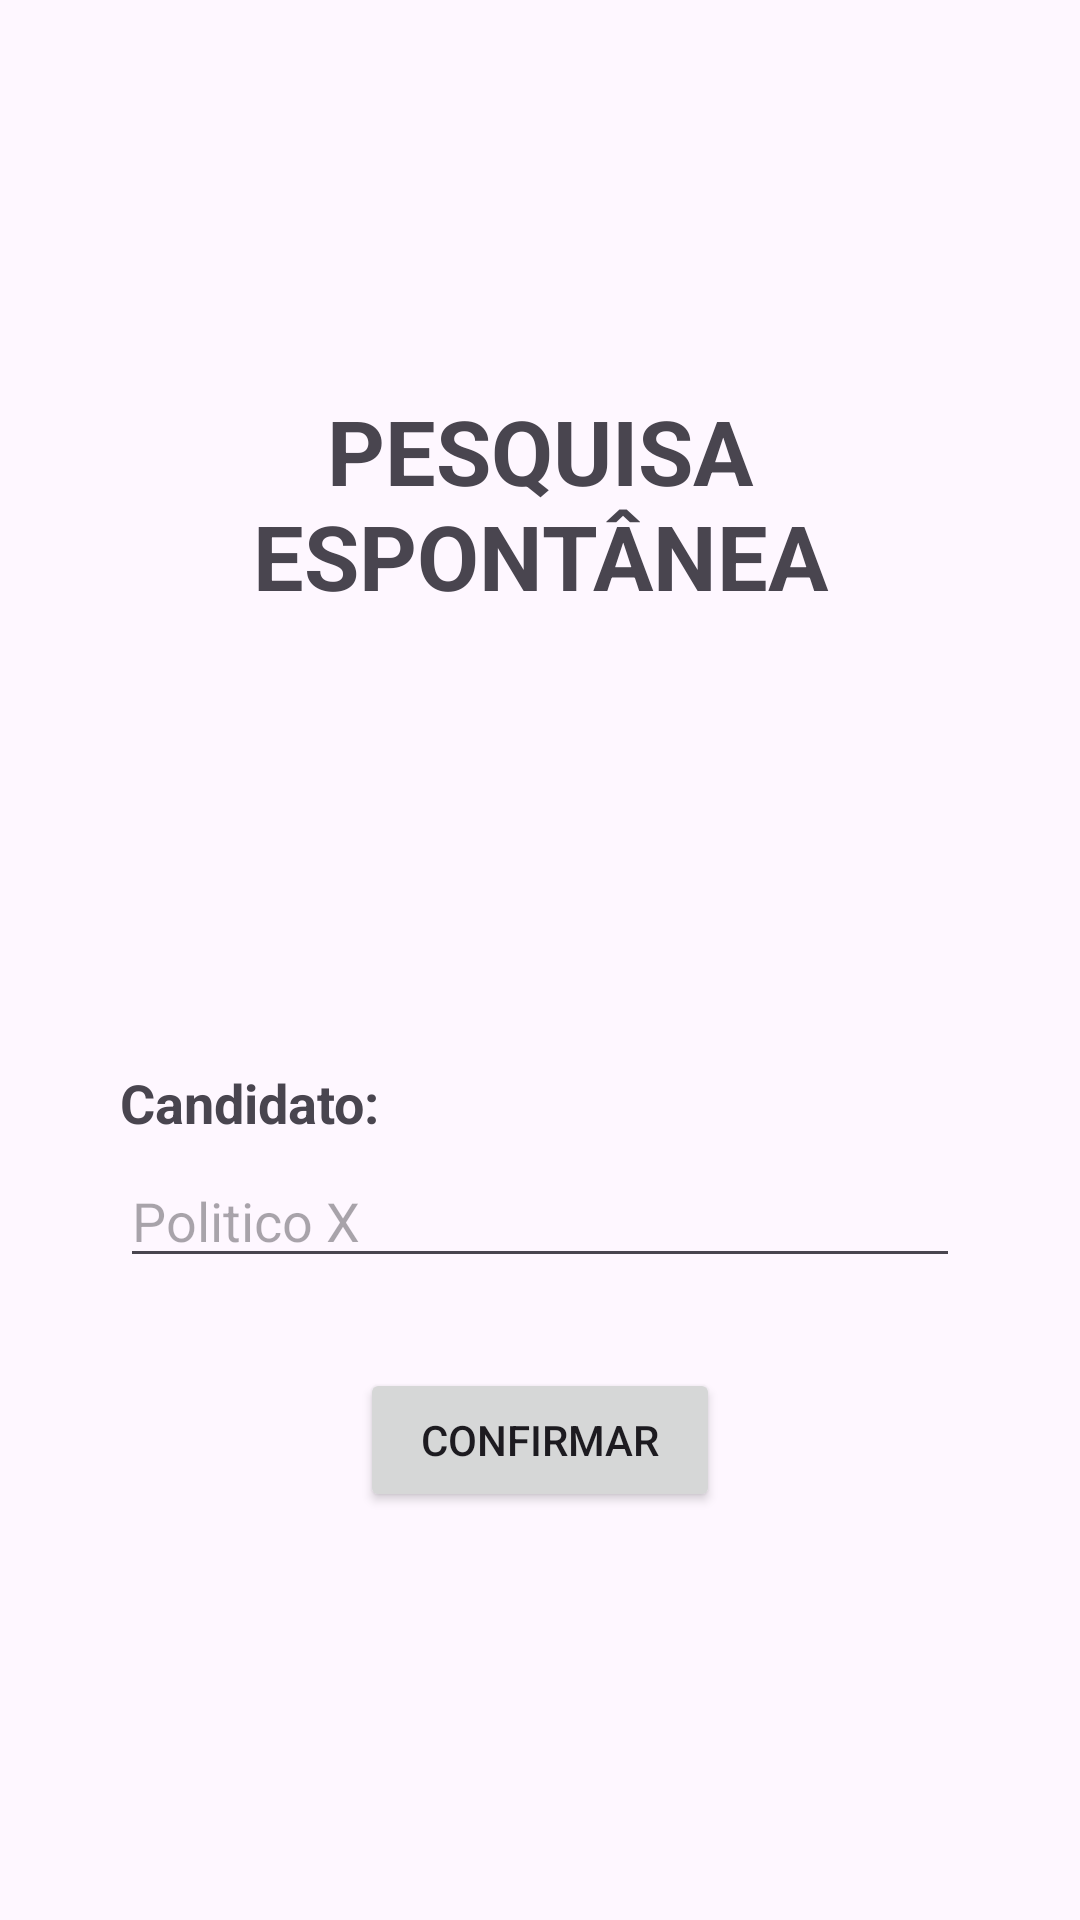

This screen was rendered from an Android layout file. Write that file and the resources it references.
<!-- AndroidManifest.xml: application theme Theme.Pesquisa_Eleitoral -->
<!-- res/layout/activity_pesquisa_espontanea.xml -->
<?xml version="1.0" encoding="utf-8"?>
<androidx.constraintlayout.widget.ConstraintLayout xmlns:android="http://schemas.android.com/apk/res/android"
    xmlns:app="http://schemas.android.com/apk/res-auto"
    xmlns:tools="http://schemas.android.com/tools"
    android:id="@+id/main"
    android:layout_width="match_parent"
    android:layout_height="match_parent"
    tools:context=".PesquisaEspontaneaActivity">

    <LinearLayout
        android:layout_width="match_parent"
        android:layout_height="match_parent"
        android:layout_margin="30dp"
        android:paddingTop="100dp"
        android:orientation="vertical">

        <TextView
            android:id="@+id/pesquisaEspontanea_txt_titulo"
            android:layout_width="match_parent"
            android:layout_height="wrap_content"
            android:textAlignment="center"
            android:layout_marginBottom="150dp"
            android:textStyle="bold"
            android:textSize="30sp"
            android:text="@string/espontanea_txt_titulo" />

        <TextView
            android:id="@+id/pesquisaEspontanea_txt_candidato"
            android:layout_width="match_parent"
            android:layout_height="wrap_content"
            android:layout_marginBottom="5dp"
            android:layout_marginStart="10dp"
            android:layout_marginEnd="10dp"
            android:textStyle="bold"
            android:textSize="18sp"
            android:text="@string/espontanea_txt_candidato" />

        <EditText
            android:id="@+id/pesquisaEspontanea_ed_candidato"
            android:layout_width="match_parent"
            android:layout_height="wrap_content"
            android:ems="10"
            android:inputType="text"
            android:layout_marginBottom="30dp"
            android:layout_marginStart="10dp"
            android:layout_marginEnd="10dp"
            android:hint="Politico X"/>

        <Button
            android:id="@+id/pesquisaEspontanea_btn_confirmar"
            android:layout_width="match_parent"
            android:layout_height="wrap_content"
            android:layout_marginStart="90dp"
            android:layout_marginEnd="90dp"
            android:text="@string/btn_confirmar" />
    </LinearLayout>
</androidx.constraintlayout.widget.ConstraintLayout>
<!-- resources referenced by this layout -->
<resources>
  <string name="btn_confirmar">Confirmar</string>
  <string name="espontanea_txt_candidato">Candidato:</string>
  <string name="espontanea_txt_titulo">PESQUISA ESPONTÂNEA</string>
  <style name="Theme.Pesquisa_Eleitoral" parent="Base.Theme.Pesquisa_Eleitoral" />
  <style name="Base.Theme.Pesquisa_Eleitoral" parent="Theme.Material3.DayNight.NoActionBar">
          
          
      </style>
</resources>
